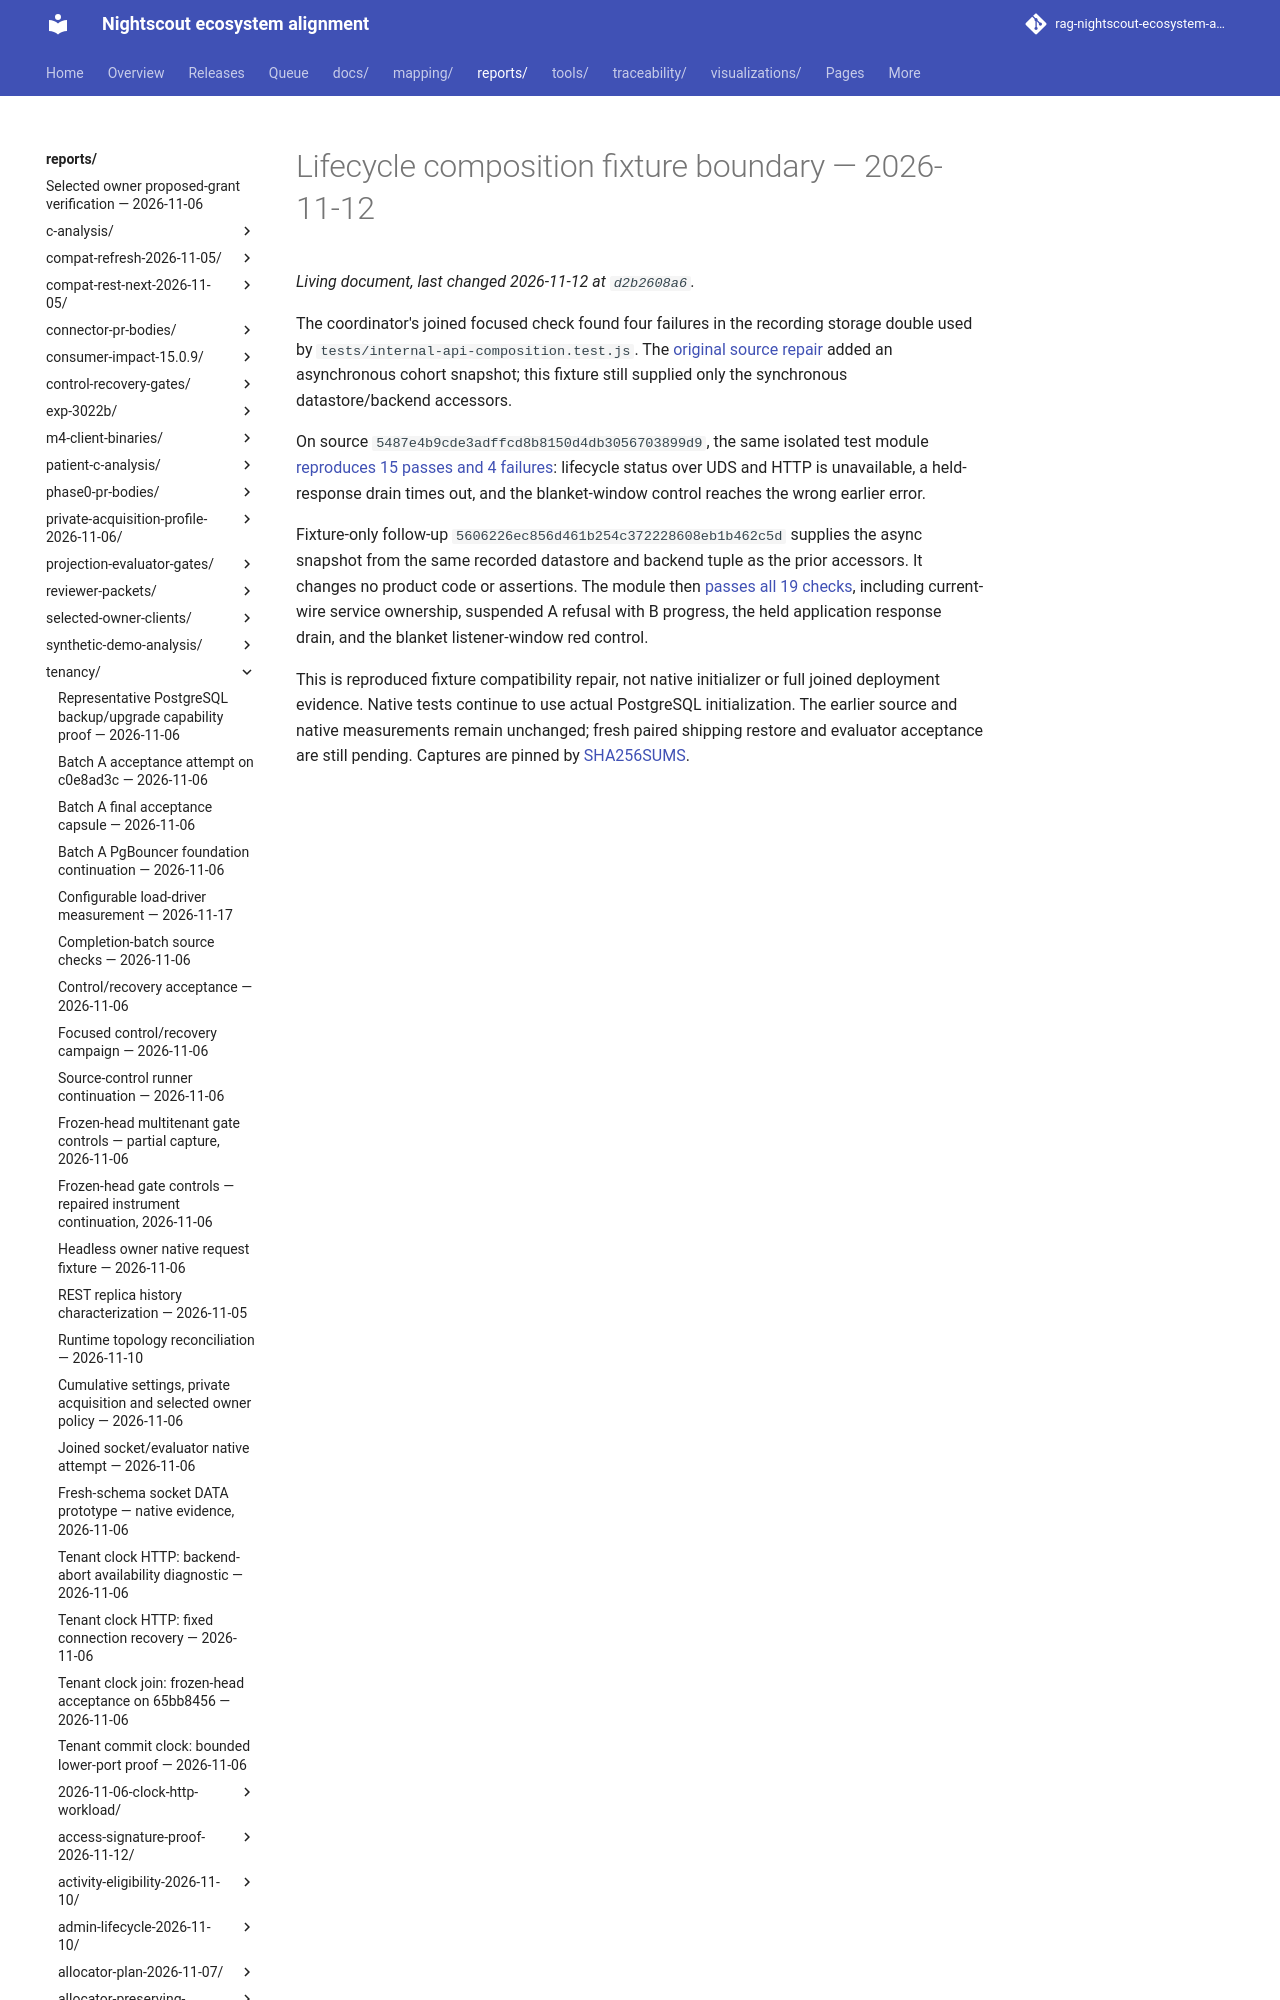

repository: bewest/rag-nightscout-ecosystem-alignment · page: reports/tenancy/cohort-constructor-snapshot-2026-11-12/followup-composition-fixture/index.html · generator: mkdocs

# Lifecycle composition fixture boundary — 2026-11-12

The coordinator's joined focused check found four failures in the recording
storage double used by `tests/internal-api-composition.test.js`. The
[original source repair](../README.md) added an asynchronous cohort snapshot;
this fixture still supplied only the synchronous datastore/backend accessors.
